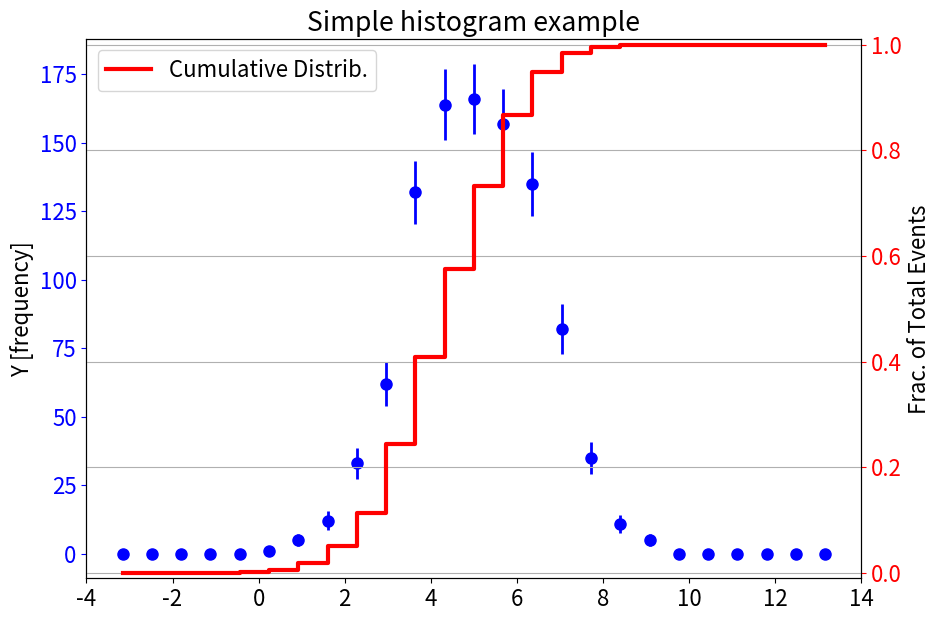

Python code for this plot:
# new histogram lesson
# how to use histograms in matplotlib
# in this example we present how to share one axis
# so that we can draw two curves with different scales
import matplotlib.pyplot as plt
import numpy as np

# set the font-size for the entire script
plt.rcParams['font.size'] = 16

# 1st generate a dataset of random numbers [this is ideally your data-set. But we are just testing]

mu = 5.
sigma = 1.5
gauss_v = np.random.normal(mu,sigma,1000)

# now histogram these values
fig, ax = plt.subplots(figsize=(10,7))
# now create a second axis which shares the x-axis
ax2 = ax.twinx()

# prepare bins:
xmin = -3.5 # minimum bin entry 
xmax = 13.5 # maximum bin entry:
nbin = 25   # number of bins
bin_v = np.linspace(xmin, xmax, nbin+1)
# use numpy to bin the information
values, bins = np.histogram(gauss_v,bin_v)
# calculate the bin-centers
bin_centers = 0.5*(bins[1:]+bins[:-1])

ax.errorbar(bin_centers,values,yerr=np.sqrt(values),fmt='o',color='b',lw=2,label=r'$\mu = %.01f$ $\sigma = %.01f$'%(mu,sigma),markersize=8)
plt.grid(True)
plt.xlabel('X [random draw]')
# for axis object, we have the same functions but instead we use 'set_'.
ax.set_ylabel('Y [frequency]')
ax.tick_params(axis='y',color='blue')
for t in ax.yaxis.get_ticklabels():
    t.set_color('b')



# in this axis we will show the cumulative distribution of the data-points
cumulative_v = []
for val in values:
    if ( len(cumulative_v)  == 0):
        cumulative_v.append(val)
    else:
        cumulative_v.append( cumulative_v[-1] + val)
cumulative_v = np.array(cumulative_v)
# this array has integers. cast as float so that we can normalize
cumulative_v =  cumulative_v.astype(float)
# normalize
cumulative_v /= float(np.sum(values))
ax2.step(bin_centers,cumulative_v, label='Cumulative Distrib.',lw=3,color='r')
ax2.set_ylabel('Frac. of Total Events')
ax2.set_ylim([-0.01,1.01])
for t in ax2.yaxis.get_ticklabels():
    t.set_color('r')
ax2.tick_params(axis='y',color='red')


plt.legend(loc=2)
plt.xlim([-4,14])
plt.title('Simple histogram example')
plt.show()
